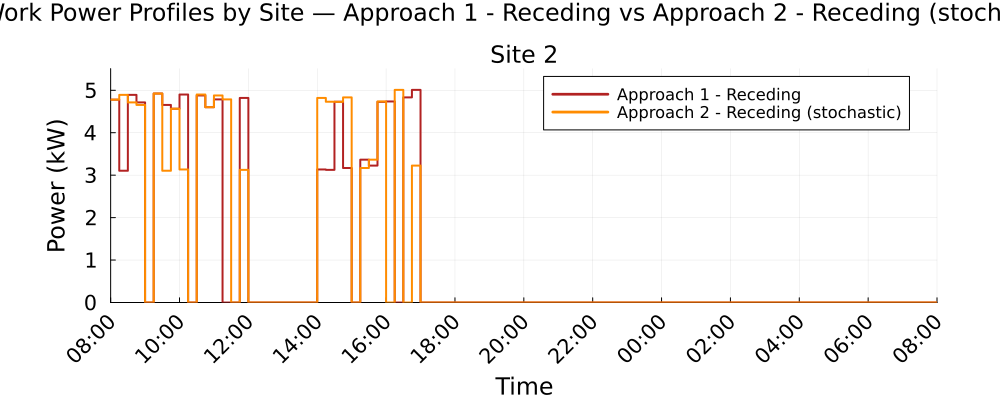

The table this chart was drawn from, first rows:
Time_Period, Clock, Site_2_A1R_kW, Site_2_A2R_kW
1, 08:00, 4.778, 4.778
2, 08:15, 3.104, 4.891
3, 08:30, 4.891, 4.714
4, 08:45, 4.714, 4.655
5, 09:00, 0.0, 0.0
6, 09:15, 4.924, 4.924
7, 09:30, 4.655, 3.104
8, 09:45, 4.565, 4.565
9, 10:00, 4.9, 3.134
10, 10:15, 0.0, 0.0
11, 10:30, 4.878, 4.9
12, 10:45, 4.601, 4.601
13, 11:00, 4.786, 4.878
14, 11:15, 0.0, 4.786
15, 11:30, 0.0, 0.0
16, 11:45, 4.819, 3.125
17, 12:00, 0.0, 0.0
18, 12:15, 0.0, 0.0
19, 12:30, 0.0, 0.0
20, 12:45, 0.0, 0.0
21, 13:00, 0.0, 0.0
22, 13:15, 0.0, 0.0
23, 13:30, 0.0, 0.0
24, 13:45, 0.0, 0.0
25, 14:00, 3.134, 4.819
26, 14:15, 3.125, 4.73
27, 14:30, 4.73, 4.727
28, 14:45, 3.168, 4.833
29, 15:00, 0.0, 0.0
30, 15:15, 3.364, 3.168
31, 15:30, 3.226, 3.364
32, 15:45, 4.727, 4.737
33, 16:00, 4.737, 0.0
34, 16:15, 0.0, 5.009
35, 16:30, 4.833, 0.0
36, 16:45, 5.009, 3.226
37, 17:00, 0.0, 0.0
38, 17:15, 0.0, 0.0
39, 17:30, 0.0, 0.0
40, 17:45, 0.0, 0.0
41, 18:00, 0.0, 0.0
42, 18:15, 0.0, 0.0
43, 18:30, 0.0, 0.0
44, 18:45, 0.0, 0.0
45, 19:00, 0.0, 0.0
46, 19:15, 0.0, 0.0
47, 19:30, 0.0, 0.0
48, 19:45, 0.0, 0.0
49, 20:00, 0.0, 0.0
50, 20:15, 0.0, 0.0
51, 20:30, 0.0, 0.0
52, 20:45, 0.0, 0.0
53, 21:00, 0.0, 0.0
54, 21:15, 0.0, 0.0
55, 21:30, 0.0, 0.0
56, 21:45, 0.0, 0.0
57, 22:00, 0.0, 0.0
58, 22:15, 0.0, 0.0
59, 22:30, 0.0, 0.0
60, 22:45, 0.0, 0.0
... 36 more rows
